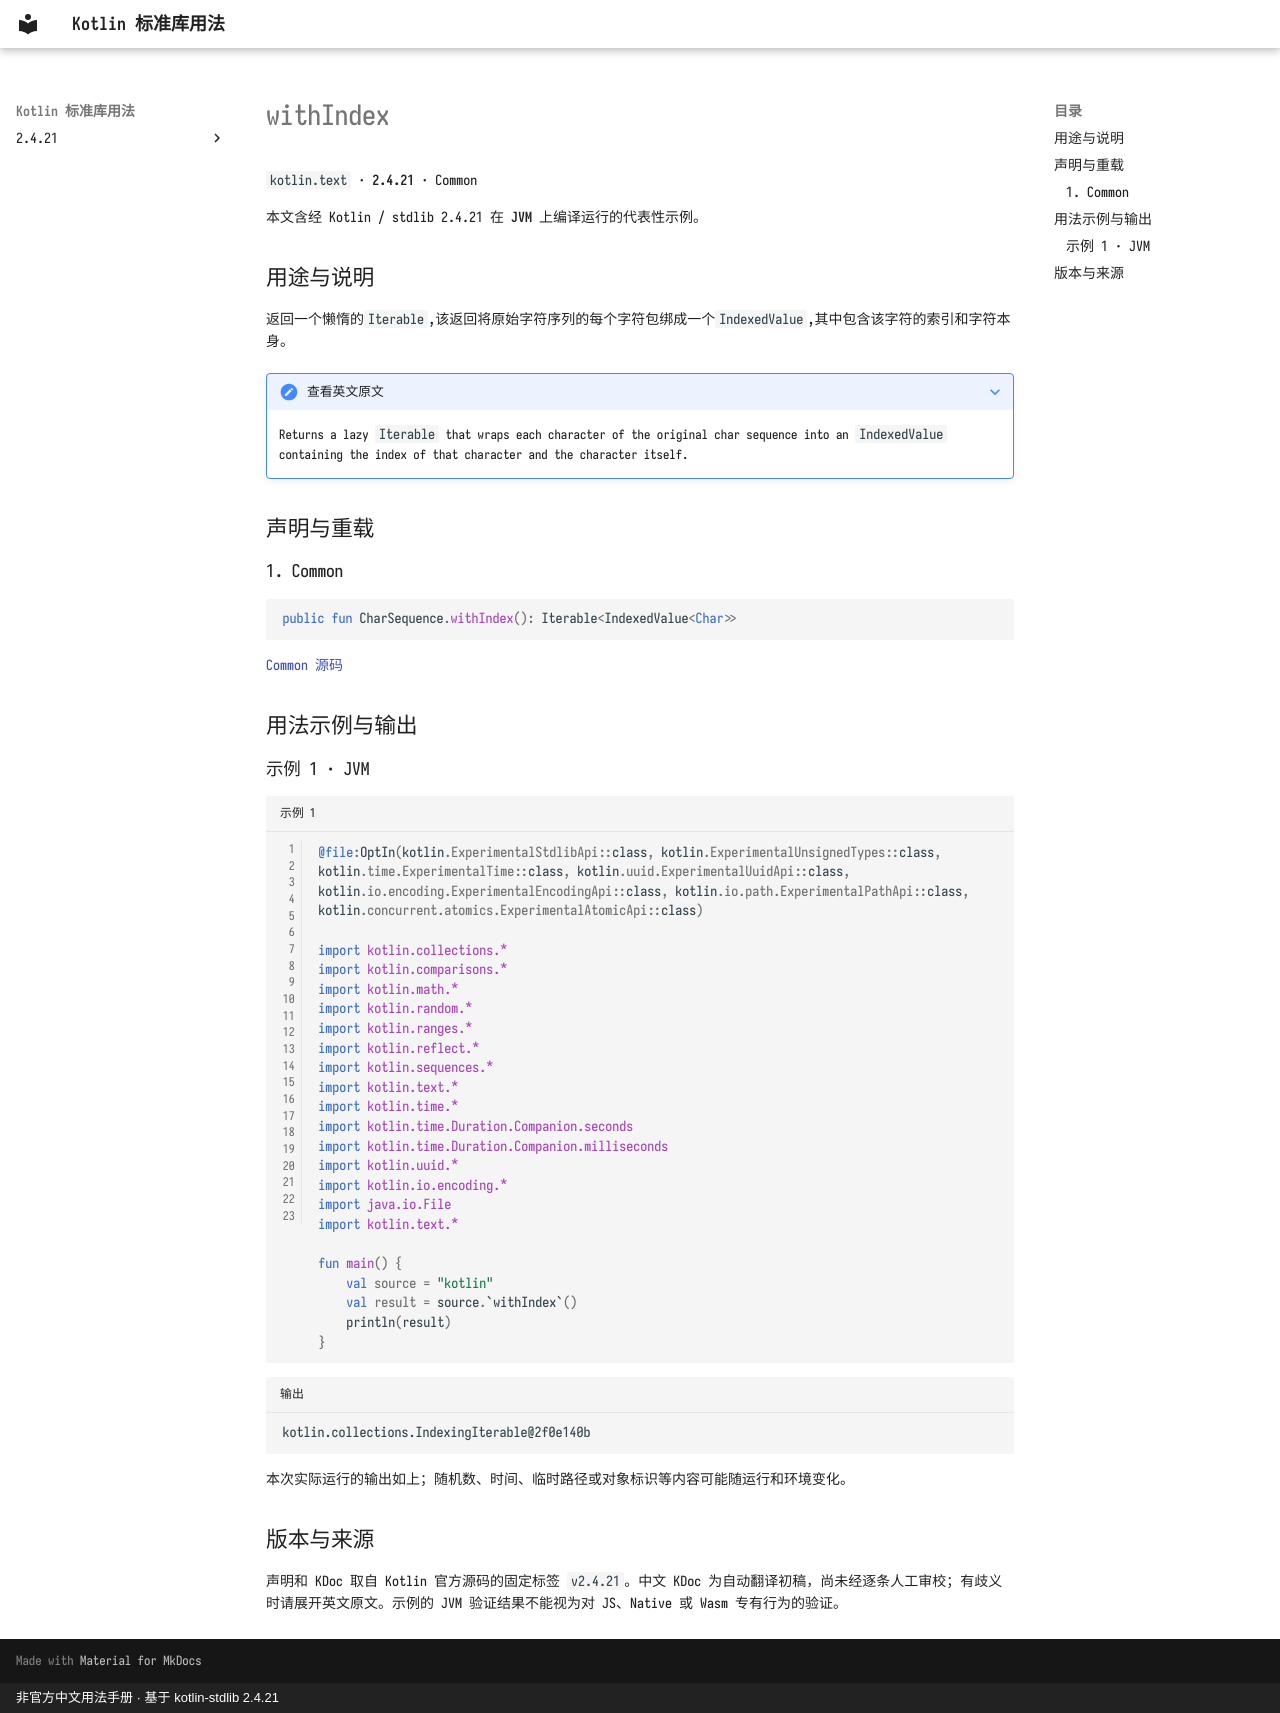

repository: oooooooko/kotlin-stdlib-docs · page: zh/api/kotlin.text/withindex--dd2bc029/index.html · generator: mkdocs · copyright: 非官方中文用法手册 · 基于 kotlin-stdlib 2.4.21

# withIndex

`kotlin.text` · **2.4.21** · Common

本文含经 Kotlin / stdlib 2.4.21 在 **JVM** 上编译运行的代表性示例。

## 用途与说明

返回一个懒惰的`Iterable`,该返回将原始字符序列的每个字符包绑成一个`IndexedValue`,其中包含该字符的索引和字符本身。

??? note "查看英文原文"

    Returns a lazy `Iterable` that wraps each character of the original char sequence
    into an `IndexedValue` containing the index of that character and the character itself.

## 声明与重载

### 1. Common

```kotlin
public fun CharSequence.withIndex(): Iterable<IndexedValue<Char>>
```

[Common 源码](https://github.com/JetBrains/kotlin/blob/v2.4.21/libraries/stdlib/common/src/generated/_Strings.kt#L1074)

## 用法示例与输出

### 示例 1 · JVM

```kotlin title="示例 1" linenums="1"
@file:OptIn(kotlin.ExperimentalStdlibApi::class, kotlin.ExperimentalUnsignedTypes::class, kotlin.time.ExperimentalTime::class, kotlin.uuid.ExperimentalUuidApi::class, kotlin.io.encoding.ExperimentalEncodingApi::class, kotlin.io.path.ExperimentalPathApi::class, kotlin.concurrent.atomics.ExperimentalAtomicApi::class)

import kotlin.collections.*
import kotlin.comparisons.*
import kotlin.math.*
import kotlin.random.*
import kotlin.ranges.*
import kotlin.reflect.*
import kotlin.sequences.*
import kotlin.text.*
import kotlin.time.*
import kotlin.time.Duration.Companion.seconds
import kotlin.time.Duration.Companion.milliseconds
import kotlin.uuid.*
import kotlin.io.encoding.*
import java.io.File
import kotlin.text.*

fun main() {
    val source = "kotlin"
    val result = source.`withIndex`()
    println(result)
}
```

```text title="输出"
kotlin.collections.IndexingIterable@2f0e140b
```

本次实际运行的输出如上；随机数、时间、临时路径或对象标识等内容可能随运行和环境变化。

## 版本与来源

声明和 KDoc 取自 Kotlin 官方源码的固定标签 `v2.4.21`。中文 KDoc 为自动翻译初稿，尚未经逐条人工审校；有歧义时请展开英文原文。示例的 JVM 验证结果不能视为对 JS、Native 或 Wasm 专有行为的验证。
